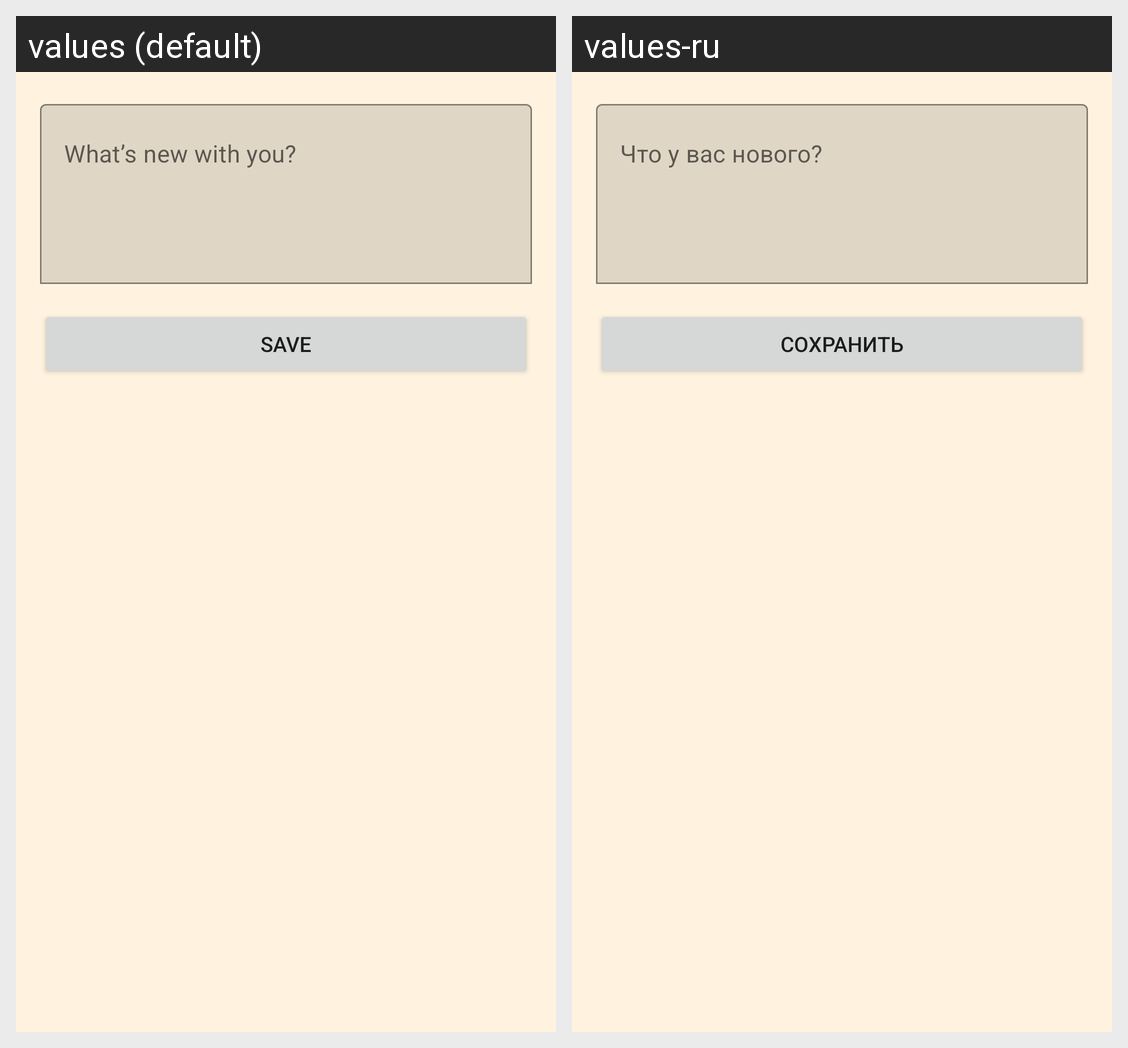

The same Android screen rendered under two of its app's locales, left to right. List the strings drawn on it with the default value and each locale's translation.
Android screen res/layout/fragment_new_post.xml rendered under 2 locales, left to right: values (default), values-ru. Device: Nexus 5 (rendered at 1080×1920; each locale shown at half size, 540×960, under a caption strip naming it); theme AppTheme.
Strings drawn on this screen, with the default value and each locale's value (text and hints the layout hard-codes, and strings that could not be matched under every locale, appear in the picture but are not listed):

post_hint
  values: What’s new with you?
  values-ru: Что у вас нового?

save
  values: Save
  values-ru: Сохранить
